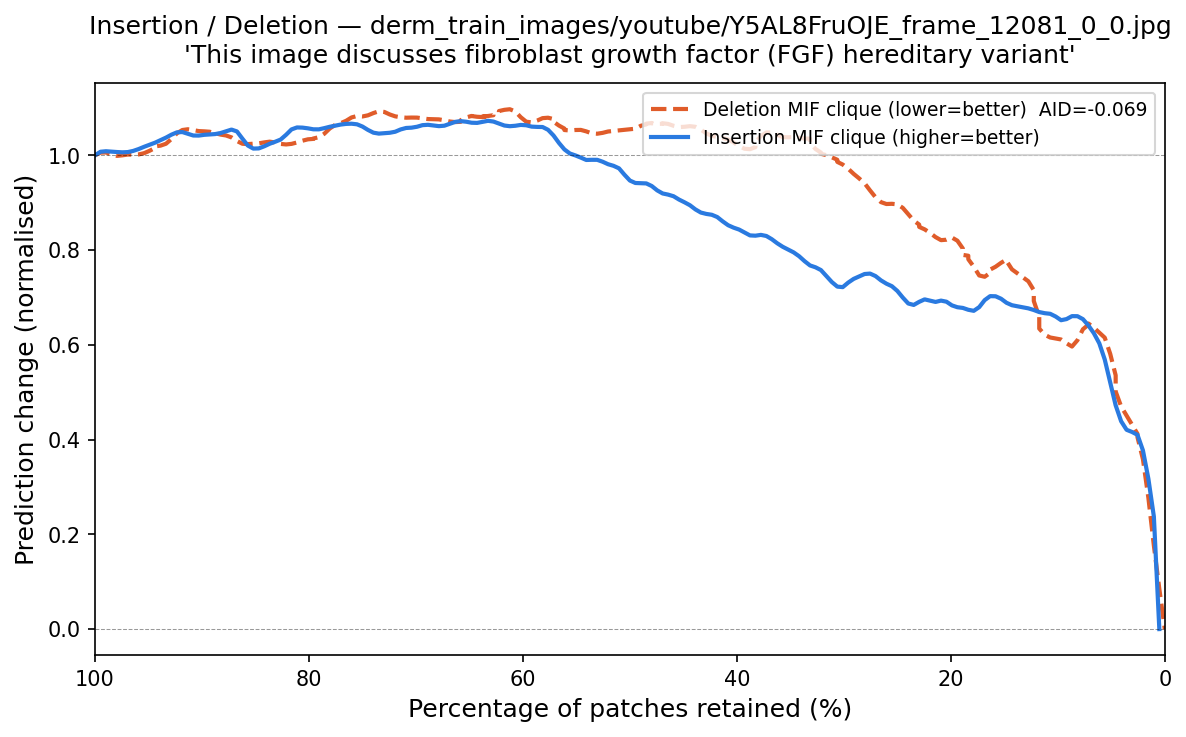

Data behind this chart, as committed beside it:
fraction_del_mif, deletion_mif, fraction_ins_mif, insertion_mif
1.0, 1.0, 0.005102, 0.1093
0.9949, 1.008, 0.0102, 0.2579
0.9898, 1.009, 0.01531, 0.3234
0.9847, 1.002, 0.02041, 0.3867
0.9796, 0.9931, 0.02551, 0.4394
0.9745, 1.001, 0.03061, 0.4061
0.9694, 1.005, 0.03571, 0.4125
0.9643, 0.9987, 0.04082, 0.4351
0.9592, 1.001, 0.04592, 0.4568
0.9541, 1.004, 0.05102, 0.523
0.949, 1.007, 0.05612, 0.5802
0.9439, 1.019, 0.06122, 0.6098
0.9439, 1.019, 0.06633, 0.6275
0.9388, 1.02, 0.07143, 0.6367
0.9337, 1.02, 0.07653, 0.6658
0.9286, 1.031, 0.08163, 0.6558
0.9235, 1.054, 0.08673, 0.6704
0.9184, 1.054, 0.09184, 0.6539
0.9133, 1.058, 0.09694, 0.6345
0.9082, 1.053, 0.102, 0.6713
0.9031, 1.049, 0.1071, 0.6655
0.898, 1.051, 0.1122, 0.6666
0.8929, 1.052, 0.1173, 0.6657
0.8878, 1.048, 0.1224, 0.6763
0.8827, 1.041, 0.1276, 0.6768
0.8776, 1.044, 0.1327, 0.6798
0.8724, 1.042, 0.1378, 0.6804
0.8673, 1.028, 0.1429, 0.6858
0.8622, 1.019, 0.148, 0.6785
0.8571, 1.024, 0.1531, 0.7081
0.852, 1.026, 0.1582, 0.6983
0.8469, 1.023, 0.1633, 0.71
0.8418, 1.026, 0.1684, 0.7023
0.8367, 1.033, 0.1735, 0.6714
0.8316, 1.027, 0.1786, 0.6643
0.8265, 1.022, 0.1837, 0.6746
0.8214, 1.022, 0.1888, 0.6816
0.8163, 1.022, 0.1939, 0.6782
0.8112, 1.028, 0.199, 0.6762
0.8061, 1.03, 0.2041, 0.6961
0.801, 1.037, 0.2092, 0.7034
0.7959, 1.034, 0.2143, 0.6772
0.7959, 1.034, 0.2194, 0.6958
0.7908, 1.038, 0.2245, 0.7032
0.7857, 1.038, 0.2296, 0.6927
0.7806, 1.063, 0.2347, 0.6763
0.7755, 1.066, 0.2398, 0.6795
0.7704, 1.068, 0.2449, 0.7027
0.7653, 1.067, 0.25, 0.7128
0.7602, 1.087, 0.2551, 0.7318
0.7551, 1.085, 0.2602, 0.7244
0.75, 1.081, 0.2653, 0.7331
0.75, 1.081, 0.2704, 0.75
0.7449, 1.082, 0.2755, 0.7519
0.7398, 1.089, 0.2806, 0.7546
0.7347, 1.096, 0.2857, 0.7415
0.7296, 1.096, 0.2908, 0.7376
0.7245, 1.082, 0.2959, 0.7443
0.7194, 1.082, 0.301, 0.703
0.7143, 1.08, 0.3061, 0.7238
... 136 more rows
